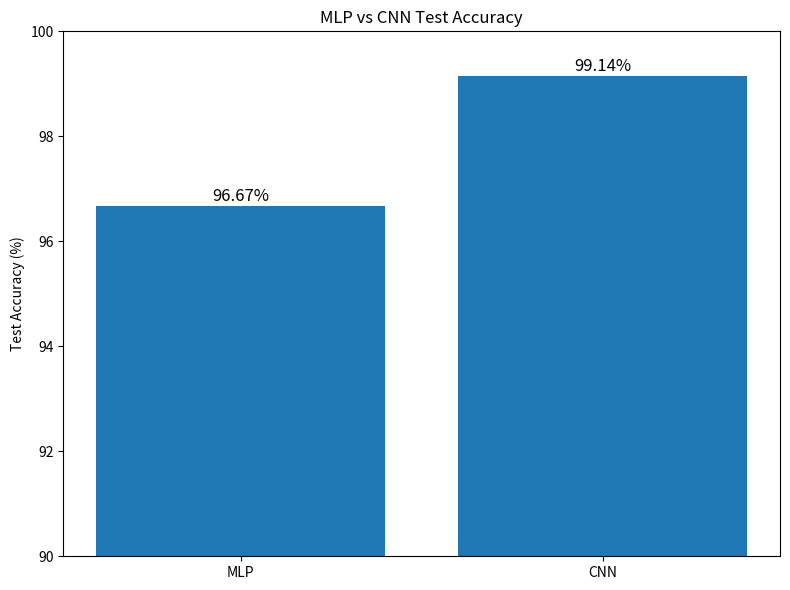
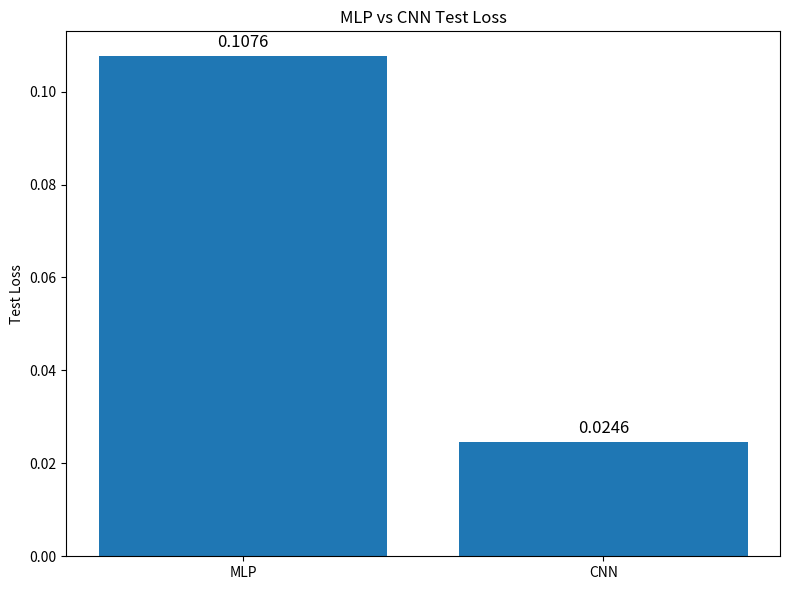
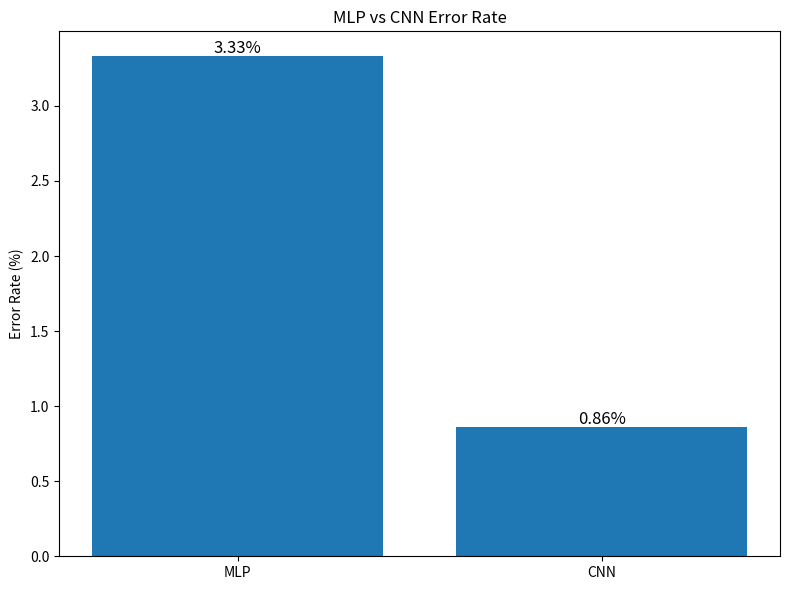

The matplotlib source for these figures, in order:

import os

import matplotlib.pyplot as plt
import numpy as np


# ============================================================
# CONFIGURATION
# ============================================================

RESULTS_DIR = "results"


# ============================================================
# MODEL RESULTS
# ============================================================

MLP_ACCURACY = 96.67
CNN_ACCURACY = 99.14

MLP_LOSS = 0.1076
CNN_LOSS = 0.0246


# ============================================================
# CALCULATE IMPROVEMENT
# ============================================================

accuracy_improvement = (
    CNN_ACCURACY - MLP_ACCURACY
)

relative_improvement = (
    accuracy_improvement
    / MLP_ACCURACY
    * 100
)

error_mlp = 100 - MLP_ACCURACY
error_cnn = 100 - CNN_ACCURACY

error_reduction = (
    (error_mlp - error_cnn)
    / error_mlp
    * 100
)


# ============================================================
# PRINT COMPARISON
# ============================================================

def print_comparison():

    print()
    print("=" * 60)
    print("MNIST MODEL COMPARISON")
    print("=" * 60)

    print()

    print(
        f"{'Metric':<25}"
        f"{'MLP':>15}"
        f"{'CNN':>15}"
    )

    print("-" * 60)

    print(
        f"{'Test Accuracy':<25}"
        f"{MLP_ACCURACY:>14.2f}%"
        f"{CNN_ACCURACY:>14.2f}%"
    )

    print(
        f"{'Test Loss':<25}"
        f"{MLP_LOSS:>15.4f}"
        f"{CNN_LOSS:>15.4f}"
    )

    print(
        f"{'Error Rate':<25}"
        f"{error_mlp:>14.2f}%"
        f"{error_cnn:>14.2f}%"
    )

    print("-" * 60)

    print()

    print("===== IMPROVEMENT =====")

    print(
        f"Accuracy improvement: "
        f"+{accuracy_improvement:.2f} percentage points"
    )

    print(
        f"Relative accuracy improvement: "
        f"+{relative_improvement:.2f}%"
    )

    print(
        f"Error reduction: "
        f"{error_reduction:.2f}%"
    )

    print()

    print("===== FINAL MODEL =====")

    if CNN_ACCURACY > MLP_ACCURACY:

        print(
            "CNN is the recommended final model."
        )

        print(
            f"CNN accuracy: {CNN_ACCURACY:.2f}%"
        )

    else:

        print(
            "MLP is the recommended final model."
        )

        print(
            f"MLP accuracy: {MLP_ACCURACY:.2f}%"
        )

    print()


# ============================================================
# ACCURACY COMPARISON
# ============================================================

def plot_accuracy_comparison():

    os.makedirs(
        RESULTS_DIR,
        exist_ok=True
    )

    models = [
        "MLP",
        "CNN"
    ]

    accuracies = [
        MLP_ACCURACY,
        CNN_ACCURACY
    ]

    plt.figure(
        figsize=(8, 6)
    )

    bars = plt.bar(
        models,
        accuracies
    )

    plt.ylim(
        90,
        100
    )

    plt.ylabel(
        "Test Accuracy (%)"
    )

    plt.title(
        "MLP vs CNN Test Accuracy"
    )

    for bar, accuracy in zip(
        bars,
        accuracies
    ):

        plt.text(
            bar.get_x()
            + bar.get_width() / 2,
            bar.get_height()
            + 0.1,
            f"{accuracy:.2f}%",
            ha="center",
            fontsize=12
        )

    plt.tight_layout()

    output_path = os.path.join(
        RESULTS_DIR,
        "mlp_vs_cnn_accuracy.png"
    )

    plt.savefig(
        output_path,
        dpi=150,
        bbox_inches="tight"
    )

    print(
        f"Saved: {output_path}"
    )

    plt.show()


# ============================================================
# LOSS COMPARISON
# ============================================================

def plot_loss_comparison():

    os.makedirs(
        RESULTS_DIR,
        exist_ok=True
    )

    models = [
        "MLP",
        "CNN"
    ]

    losses = [
        MLP_LOSS,
        CNN_LOSS
    ]

    plt.figure(
        figsize=(8, 6)
    )

    bars = plt.bar(
        models,
        losses
    )

    plt.ylabel(
        "Test Loss"
    )

    plt.title(
        "MLP vs CNN Test Loss"
    )

    for bar, loss in zip(
        bars,
        losses
    ):

        plt.text(
            bar.get_x()
            + bar.get_width() / 2,
            bar.get_height()
            + 0.002,
            f"{loss:.4f}",
            ha="center",
            fontsize=12
        )

    plt.tight_layout()

    output_path = os.path.join(
        RESULTS_DIR,
        "mlp_vs_cnn_loss.png"
    )

    plt.savefig(
        output_path,
        dpi=150,
        bbox_inches="tight"
    )

    print(
        f"Saved: {output_path}"
    )

    plt.show()


# ============================================================
# ERROR RATE COMPARISON
# ============================================================

def plot_error_comparison():

    os.makedirs(
        RESULTS_DIR,
        exist_ok=True
    )

    models = [
        "MLP",
        "CNN"
    ]

    errors = [
        error_mlp,
        error_cnn
    ]

    plt.figure(
        figsize=(8, 6)
    )

    bars = plt.bar(
        models,
        errors
    )

    plt.ylabel(
        "Error Rate (%)"
    )

    plt.title(
        "MLP vs CNN Error Rate"
    )

    for bar, error in zip(
        bars,
        errors
    ):

        plt.text(
            bar.get_x()
            + bar.get_width() / 2,
            bar.get_height()
            + 0.02,
            f"{error:.2f}%",
            ha="center",
            fontsize=12
        )

    plt.tight_layout()

    output_path = os.path.join(
        RESULTS_DIR,
        "mlp_vs_cnn_error.png"
    )

    plt.savefig(
        output_path,
        dpi=150,
        bbox_inches="tight"
    )

    print(
        f"Saved: {output_path}"
    )

    plt.show()


# ============================================================
# MAIN
# ============================================================

def main():

    print_comparison()

    plot_accuracy_comparison()

    plot_loss_comparison()

    plot_error_comparison()

    print()
    print(
        "===== MODEL COMPARISON COMPLETE ====="
    )


# ============================================================
# ENTRY POINT
# ============================================================

if __name__ == "__main__":

    main()
